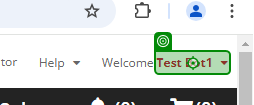
Task: This process will update the three applications from the input data from the respective queues
Workflow: Logout_Lennox

Step 1: click on the element in window 'Warranty Tools | LennoxPros' (chrome.exe)

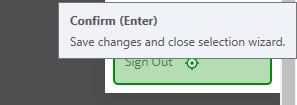
Step 2: click on the link 'Sign Out' in window 'Warranty Tools | LennoxPros' (chrome.exe)
